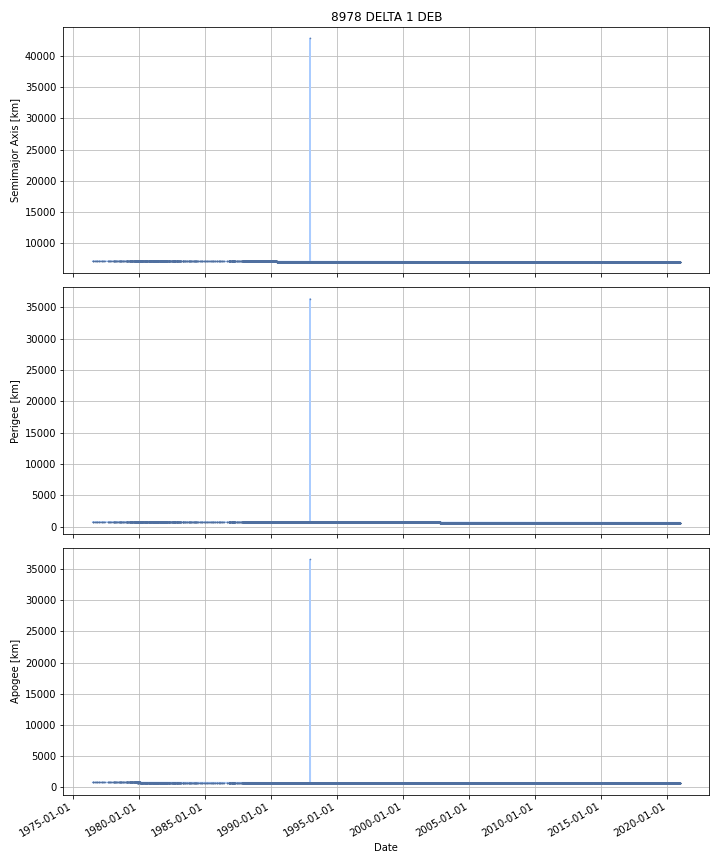

The file beside this chart, header and first rows:
DATE, SEMIMAJOR_AXIS, PERIAPSIS, APOAPSIS, DOT_SEMIMAJOR_AXIS, DOT_PERIAPSIS, DOT_APOAPSIS
1976-07-08, 7143, 718.8, 811, , , 
1976-07-09, 7143, 719, 810.7, -0.00386, 0.2504, -0.2581
1976-07-10, 7143, 719, 810.7, 0.0006291, 0.01414, -0.01289
1976-07-11, 7143, 719, 810.7, 0.0006291, 0.01414, -0.01289
1976-07-12, 7143, 719.1, 810.7, 0.0006291, 0.01414, -0.01289
1976-07-13, 7143, 719.1, 810.7, 0.0006291, 0.01414, -0.01289
1976-07-14, 7143, 719.1, 810.7, 0.0006291, 0.01414, -0.01289
1976-07-15, 7143, 719.1, 810.7, 0.0006291, 0.01414, -0.01289
1976-07-16, 7143, 719.1, 810.6, -0.0003914, 0.01826, -0.01904
1976-07-17, 7143, 719.1, 810.6, -0.001368, 0.02219, -0.02493
1976-07-18, 7143, 719.2, 810.6, -0.001368, 0.02219, -0.02493
1976-07-19, 7143, 719.2, 810.6, -0.001368, 0.02219, -0.02493
1976-07-20, 7143, 719.2, 810.5, -0.001368, 0.02219, -0.02493
1976-07-21, 7143, 719.2, 810.5, -0.001368, 0.02219, -0.02493
1976-07-22, 7143, 719.3, 810.5, -0.001368, 0.02219, -0.02493
1976-07-23, 7143, 719.3, 810.5, -0.001368, 0.02219, -0.02493
1976-07-24, 7143, 719.3, 810.4, -0.001368, 0.02219, -0.02493
1976-07-25, 7143, 719.3, 810.4, -0.001324, 0.02562, -0.02827
1976-07-26, 7143, 719.4, 810.3, -0.000454, 0.09314, -0.09405
1976-07-27, 7143, 719.5, 810.2, -0.000454, 0.09314, -0.09405
1976-07-28, 7143, 719.6, 810.1, -0.000454, 0.09314, -0.09405
1976-07-29, 7143, 719.7, 810, -0.000454, 0.09314, -0.09405
1976-07-30, 7143, 719.8, 809.9, -0.000454, 0.09314, -0.09405
1976-07-31, 7143, 719.9, 809.8, -0.000454, 0.09314, -0.09405
1976-08-01, 7143, 720, 809.7, -0.000454, 0.09314, -0.09405
1976-08-02, 7143, 720.1, 809.7, -0.000454, 0.09314, -0.09405
1976-08-03, 7143, 720.2, 809.6, -0.000454, 0.09314, -0.09405
1976-08-04, 7143, 720.3, 809.5, -0.000454, 0.09314, -0.09405
1976-08-05, 7143, 720.3, 809.4, -0.000454, 0.09314, -0.09405
1976-08-06, 7143, 720.4, 809.3, -0.000454, 0.09314, -0.09405
1976-08-07, 7143, 720.5, 809.2, -0.0005983, 0.05164, -0.05284
1976-08-08, 7143, 720.5, 809.2, -0.0007292, 0.014, -0.01546
1976-08-09, 7143, 720.5, 809.2, -0.0007292, 0.014, -0.01546
1976-08-10, 7143, 720.5, 809.2, -0.0007292, 0.014, -0.01546
1976-08-11, 7143, 720.5, 809.2, -0.0007292, 0.014, -0.01546
1976-08-12, 7143, 720.6, 809.1, -0.0007292, 0.014, -0.01546
1976-08-13, 7143, 720.6, 809.1, -0.0007292, 0.014, -0.01546
1976-08-14, 7143, 720.6, 809.1, -0.0007292, 0.014, -0.01546
1976-08-15, 7143, 720.6, 809.1, -0.0007292, 0.014, -0.01546
1976-08-16, 7143, 720.6, 809.1, -0.0007292, 0.014, -0.01546
1976-08-17, 7143, 720.6, 809.1, -0.0007292, 0.014, -0.01546
1976-08-18, 7143, 720.6, 809.1, -0.0007292, 0.014, -0.01546
1976-08-19, 7143, 720.7, 809, -0.0007292, 0.014, -0.01546
1976-08-20, 7143, 720.7, 809, -0.0007292, 0.014, -0.01546
1976-08-21, 7143, 720.7, 809, -0.0007292, 0.014, -0.01546
1976-08-22, 7143, 720.7, 809, -0.0007292, 0.014, -0.01546
1976-08-23, 7143, 720.7, 809, -0.0007292, 0.014, -0.01546
1976-08-24, 7143, 720.7, 809, -0.0007292, 0.014, -0.01546
1976-08-25, 7143, 720.7, 808.9, -0.0007292, 0.014, -0.01546
1976-08-26, 7143, 720.8, 808.9, -0.0007292, 0.014, -0.01546
1976-08-27, 7143, 720.8, 808.9, -0.0007292, 0.014, -0.01546
1976-08-28, 7143, 720.8, 808.9, -0.0007292, 0.014, -0.01546
1976-08-29, 7143, 720.8, 808.9, -0.0007292, 0.014, -0.01546
1976-08-30, 7143, 720.8, 808.9, -0.0007292, 0.014, -0.01546
1976-08-31, 7143, 720.8, 808.9, -0.0007292, 0.014, -0.01546
1976-09-01, 7143, 720.8, 808.8, -0.0007292, 0.014, -0.01546
1976-09-02, 7143, 720.9, 808.8, -0.0007292, 0.014, -0.01546
1976-09-03, 7143, 720.9, 808.8, -0.0007292, 0.014, -0.01546
1976-09-04, 7143, 720.9, 808.8, -0.0007292, 0.014, -0.01546
1976-09-05, 7143, 720.9, 808.8, -0.0008848, -0.008693, 0.006923
... 16,166 more rows
